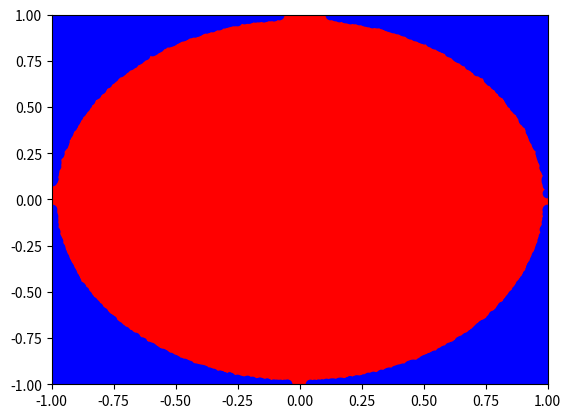

The script that saved this image:
""" MA4_11.py

[redacted]
Mail: [email redacted]
Reviewed by:
Date reviewed:
"""

# https://matplotlib.org/stable/tutorials/introductory/pyplot.html
# https://matplotlib.org/stable/api/_as_gen/matplotlib.pyplot.html

import math
import random as rand
import numpy as np
import matplotlib.pyplot as plt


def spread(n):
    v = []
    for n in range(0,n):
        x = rand.uniform(-1,1)
        y = rand.uniform(-1,1)

        v.append([x,y])

    return v

# def in_circle(v):

#     nc = 0
#     vc = []
#     vo = []
#     for w in v:
#         x = w[0]
#         y = w[1]

#         if (x**2 + y**2 <= 1):
#             nc += 1
#             vc.append([x,y])
#         else:
#             vo.append([x,y])
        
#     return nc, vc, vo

    
    

def main():
    # n = int(input('Give an integer n: '))

    for n in [1000, 10000, 100000]:
        v = spread(n)

        nc = 0
        xc, yc, xo, yo = [], [], [], []

        for w in v:
            x = w[0]
            y = w[1]

            if (x**2 + y**2 <= 1):
                nc += 1
                xc.append(x)
                yc.append(y)
            else:
                xo.append(x)
                yo.append(y)

        pi_a = 4*(nc/n)

        print('approximate: ', pi_a)
        print('math pi: ', math.pi)
        
        
        plt.plot(xc,yc,'ro',xo,yo,'bo')
        plt.axis([-1,1,-1,1])
        # plt.show()

        fname = "n" + str(n) + ".png"
        plt.savefig(fname)

if __name__ == '__main__':
	main()